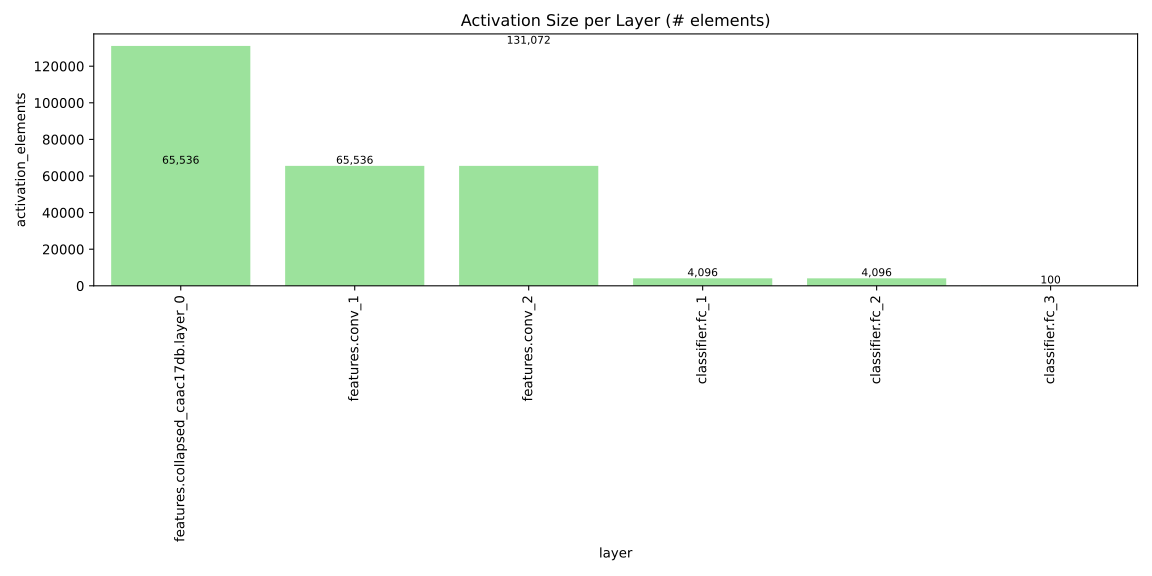

Source data for this figure (header and first rows):
layer, activation_elements
features.conv_1, 65536
features.conv_2, 65536
features.collapsed_caac17db.layer_0, 131072
classifier.fc_1, 4096
classifier.fc_2, 4096
classifier.fc_3, 100
